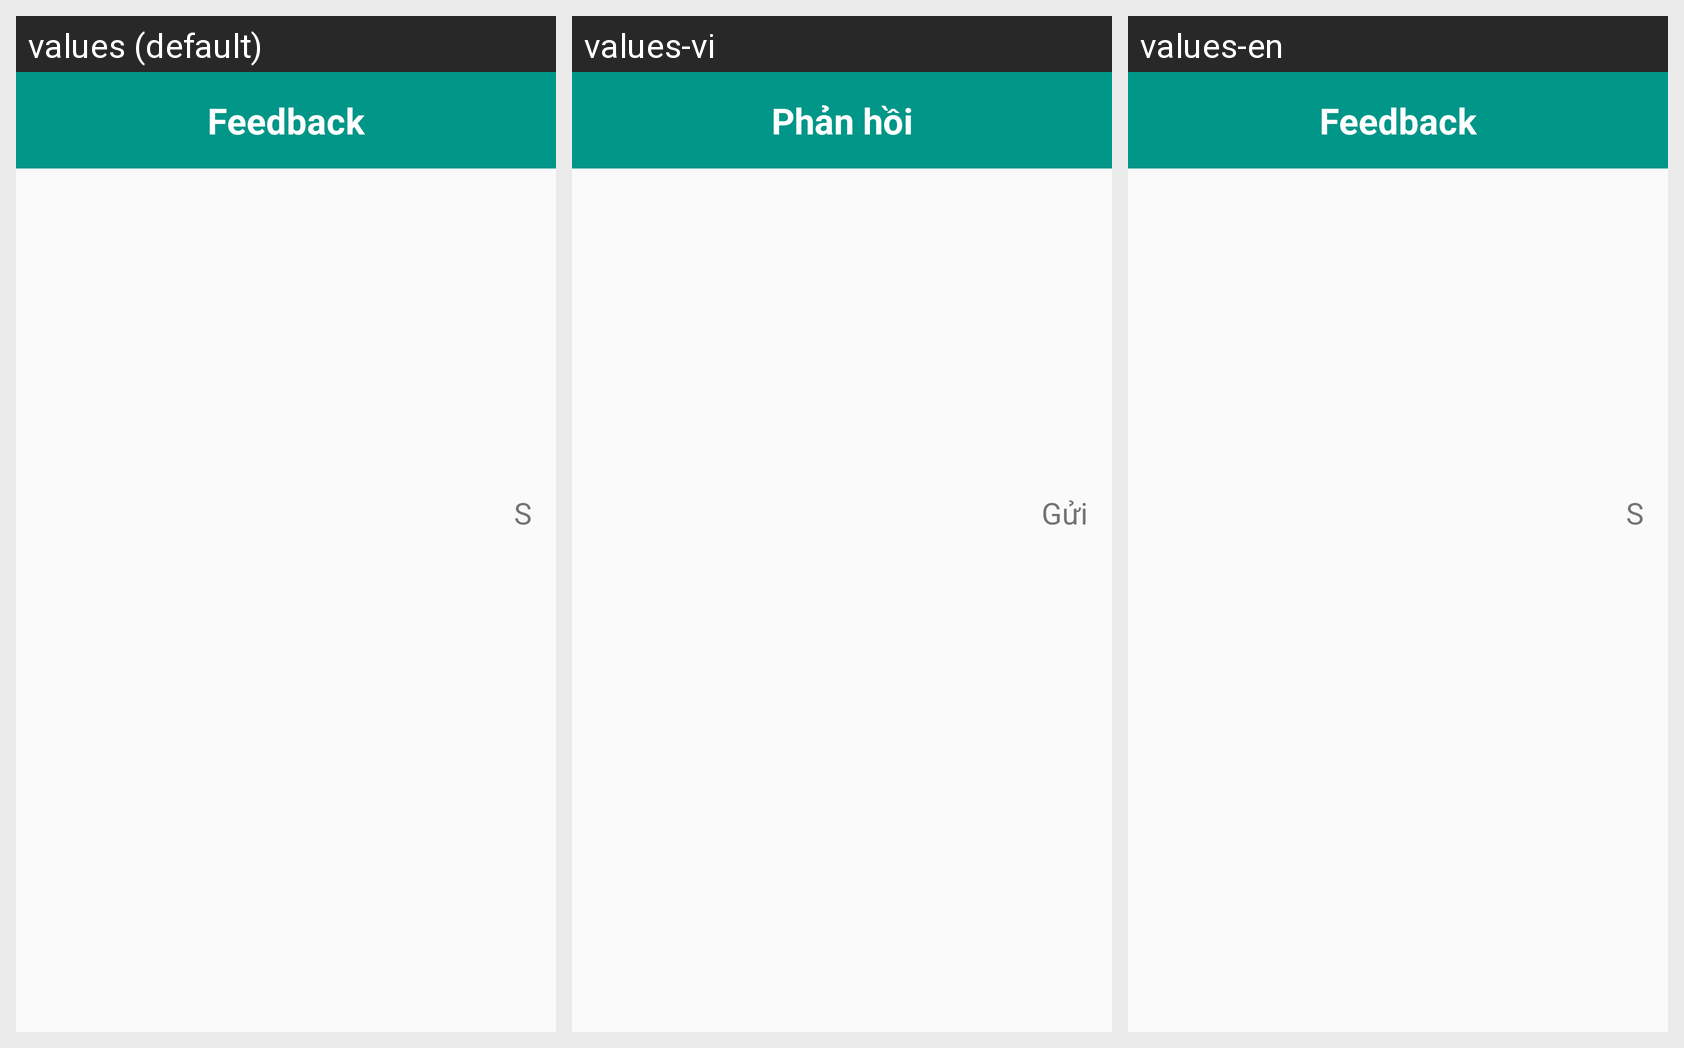

Strings drawn on this Android screen and how each of the app's shown locales translates them:
Android screen res/layout/layout_dialog_rating.xml rendered under 3 locales, left to right: values (default), values-vi, values-en. Device: Nexus 5 (rendered at 1080×1920; each locale shown at half size, 540×960, under a caption strip naming it); theme AppTheme.
Strings drawn on this screen, with the default value and each locale's value (text and hints the layout hard-codes, and strings that could not be matched under every locale, appear in the picture but are not listed):

text_dialog_feedback
  values: Feedback
  values-vi: Phản hồi
  values-en: Feedback

text_s
  values: S
  values-vi: Gửi
  values-en: S
